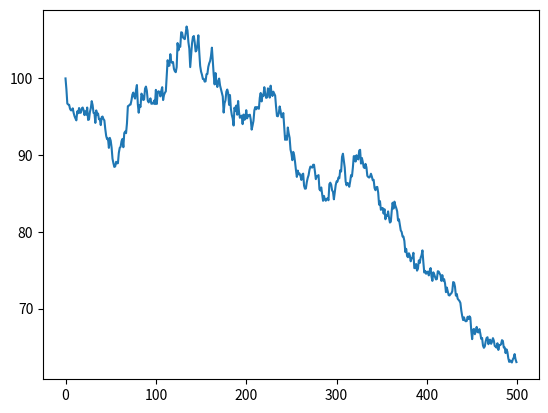

This figure's Python source:
import numpy as np
from matplotlib import pyplot as plt

# Simulating geometric Brownian motion
def stock_sim_path(S, alpha, delta, sigma, T, N, n):
    """Simulates geometric Brownian motion."""
    h = T/n
    # uncomment below for deterministic trend. or, can pass it in as alpha as an array
    alpha = alpha # + np.linspace(0, 0.1, 500).reshape((n,N))
    mean = (alpha - delta - .5*sigma**2)*h
    vol = sigma * h**.5
    return S*np.exp((mean + vol*np.random.randn(n,N)).cumsum(axis = 0))

# Example
if __name__ == "__main__":
    T = 2
    days = int(250*T)
    stock_path = stock_sim_path(100, 0.05, 0, .15, T, 1, days)

    plt.plot(np.arange(days), stock_path)
    plt.show()